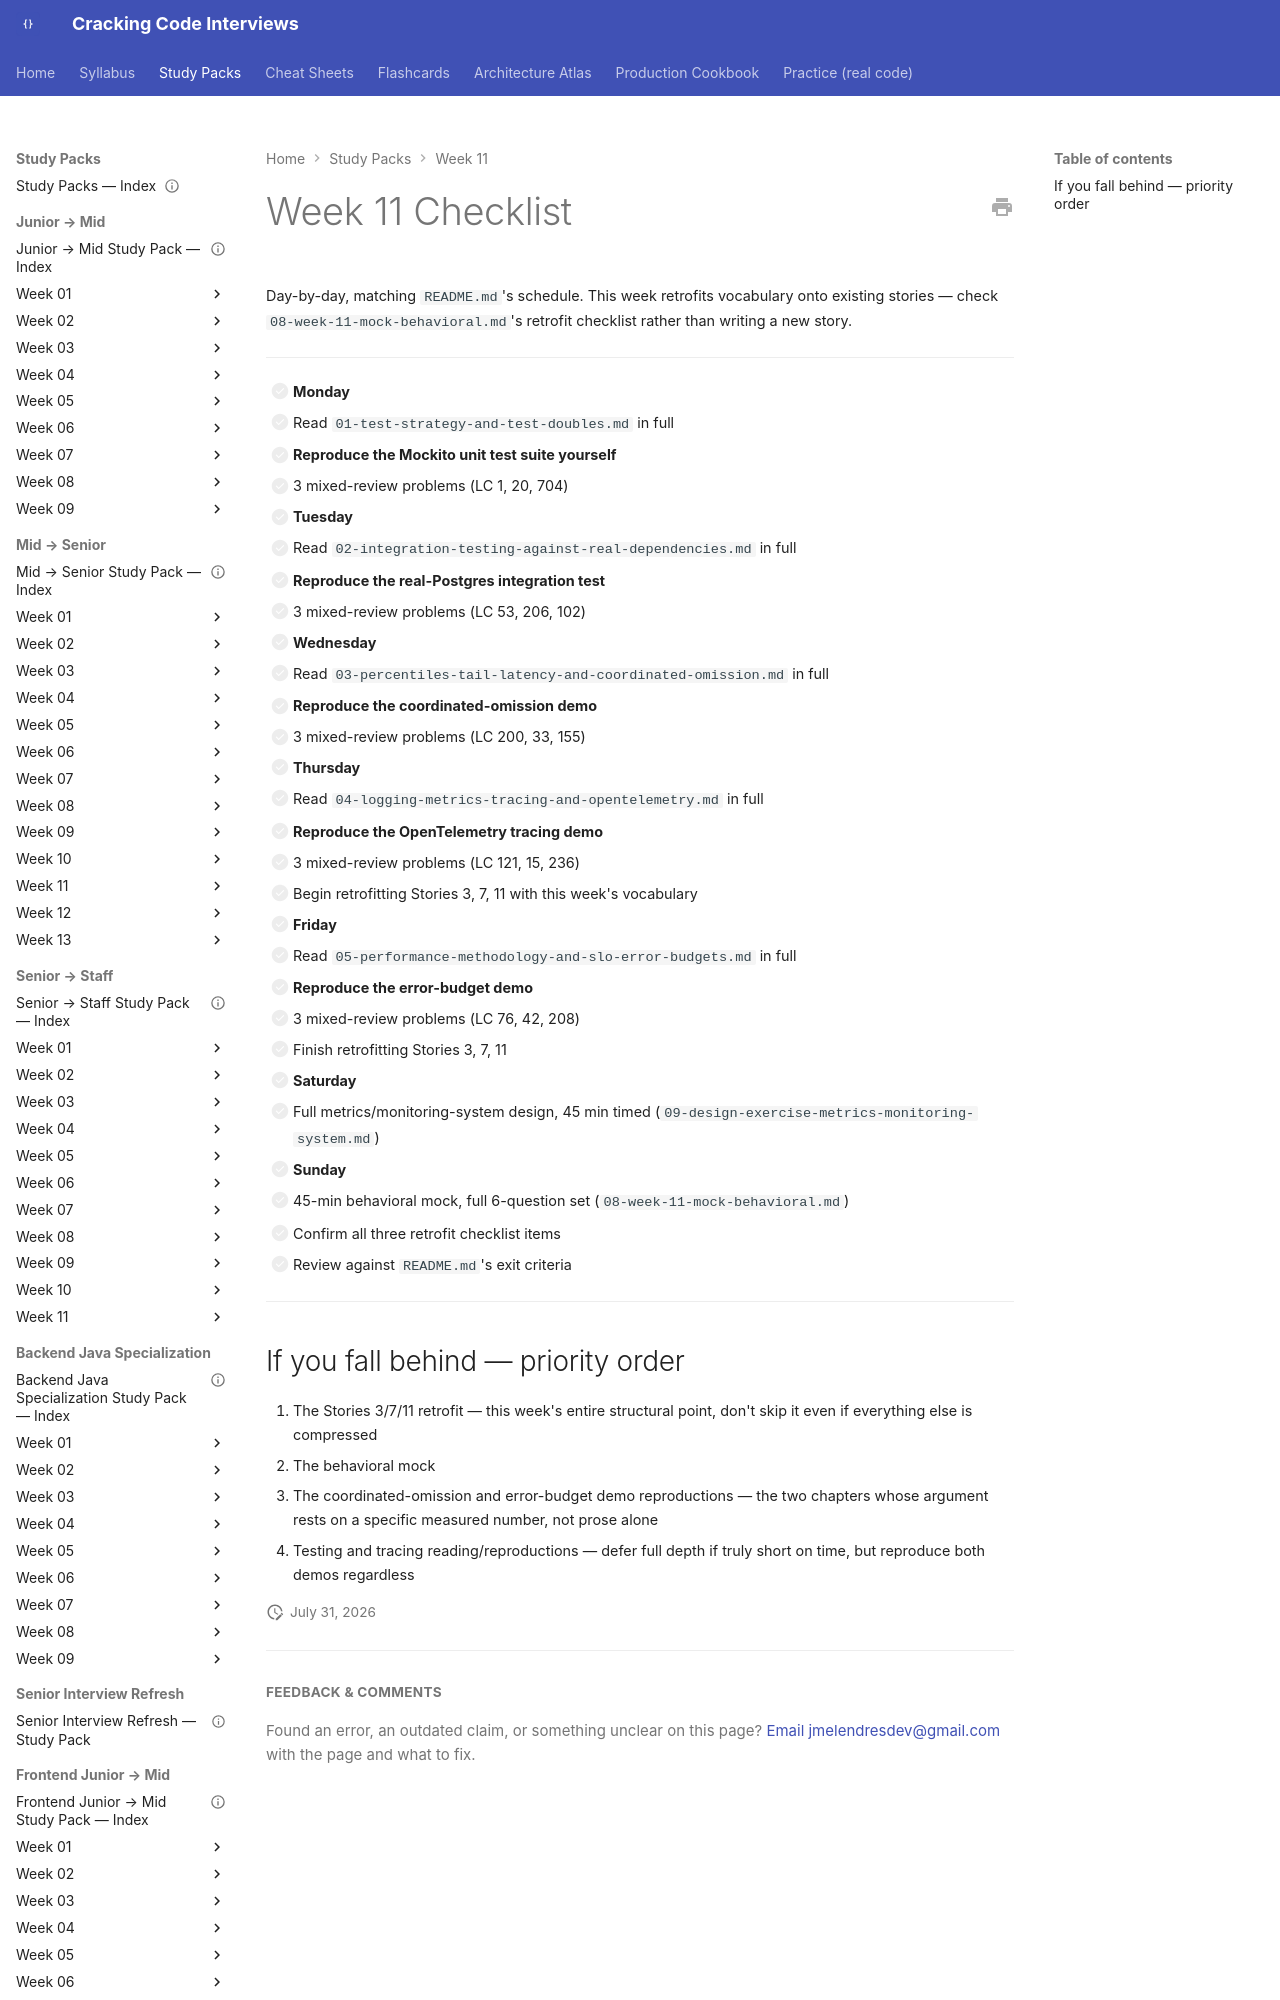

repository: JuanMelendres/cracking-code-interviews · page: study-packs/week-11/10-week-11-checklist/index.html · generator: mkdocs

---
title: "Week 11 Checklist"
week: 11
last_reviewed: 2026-07-31
---

# Week 11 Checklist

Day-by-day, matching `README.md`'s schedule. This week retrofits vocabulary onto existing stories — check `08-week-11-mock-behavioral.md`'s retrofit checklist rather than writing a new story.

---

- [ ] **Monday**
  - [ ] Read `01-test-strategy-and-test-doubles.md` in full
  - [ ] **Reproduce the Mockito unit test suite yourself**
  - [ ] 3 mixed-review problems (LC 1, 20, 704)

- [ ] **Tuesday**
  - [ ] Read `02-integration-testing-against-real-dependencies.md` in full
  - [ ] **Reproduce the real-Postgres integration test**
  - [ ] 3 mixed-review problems (LC 53, 206, 102)

- [ ] **Wednesday**
  - [ ] Read `03-percentiles-tail-latency-and-coordinated-omission.md` in full
  - [ ] **Reproduce the coordinated-omission demo**
  - [ ] 3 mixed-review problems (LC 200, 33, 155)
